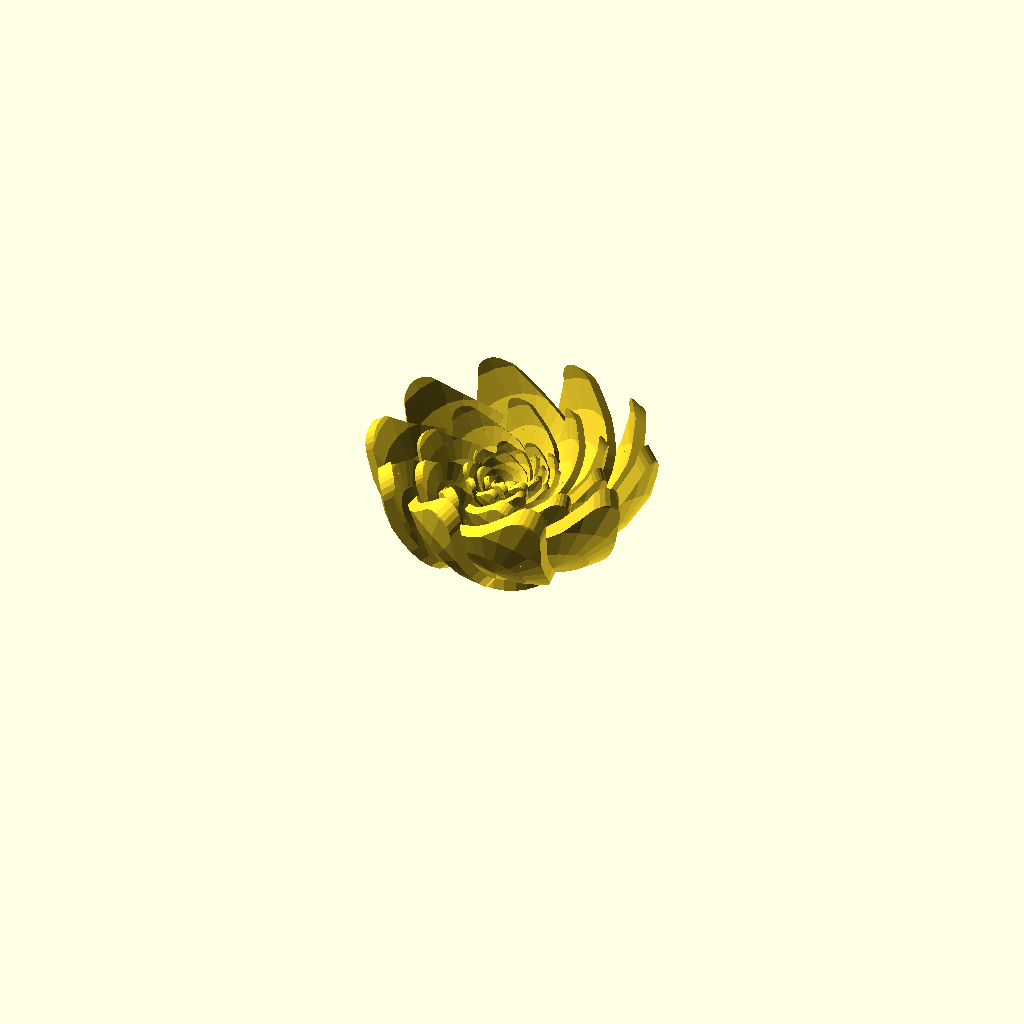
Cell 1: rendered with the file's own defaults.
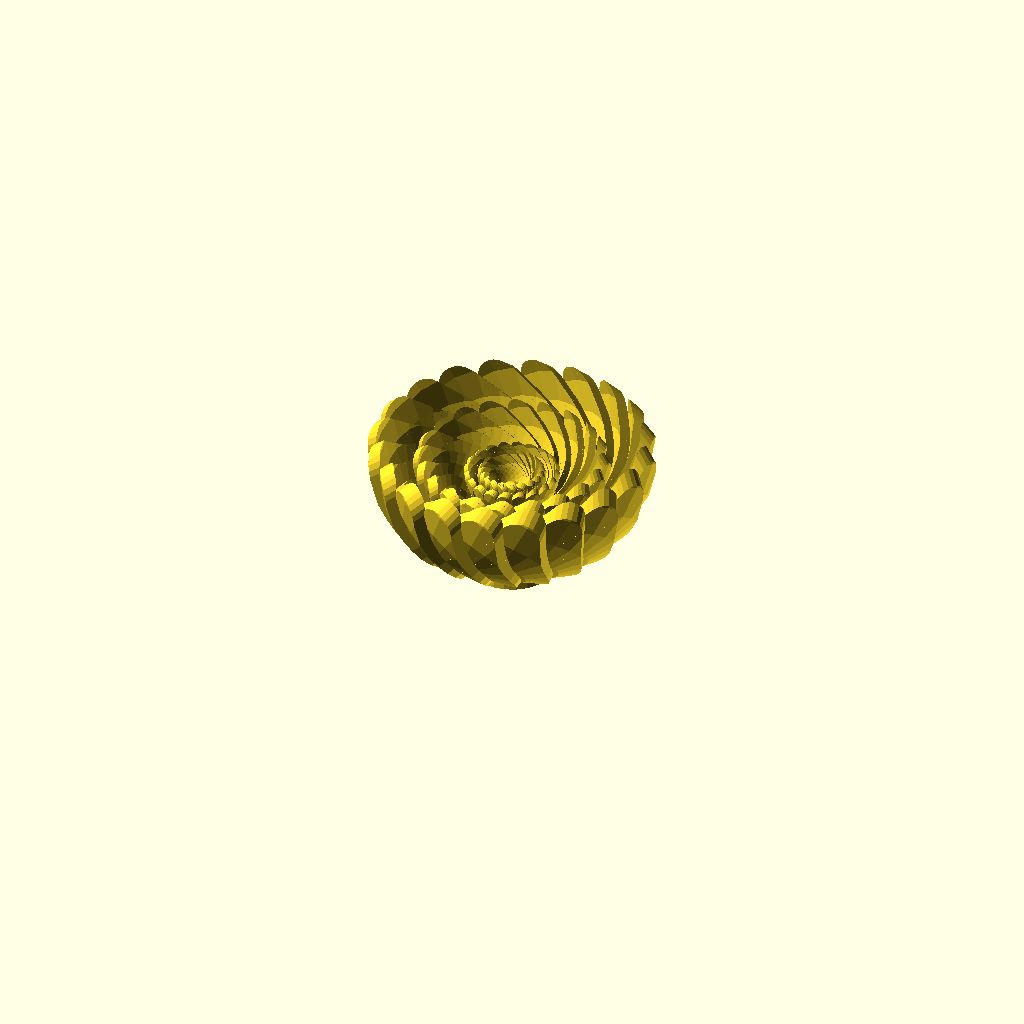
Cell 2: spirals = 20 (everything else at default).
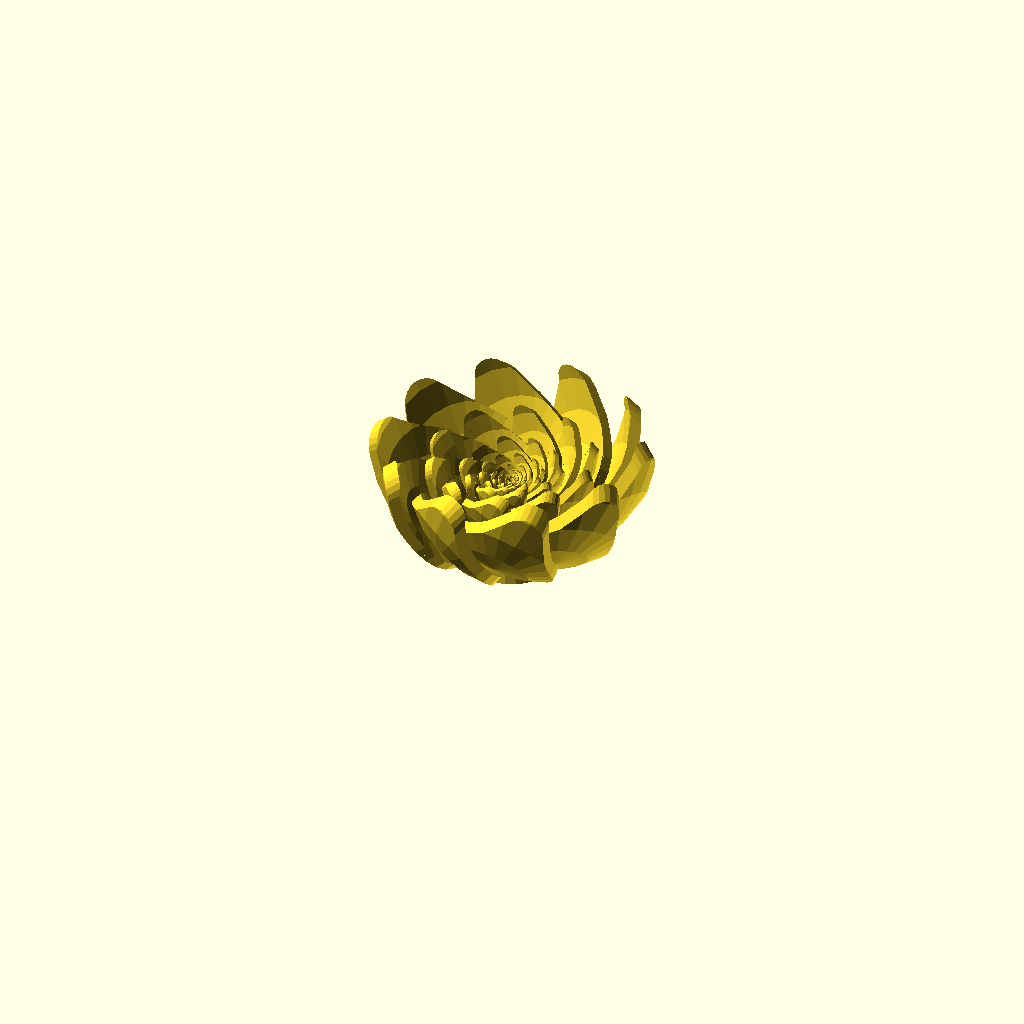
Cell 3: the same model with petals_per_spiral = 8.
All cells are drawn from the same view direction (rotation 55°, 0°, 25°, orthographic, colour scheme Cornfield), but the view is re-fitted for each cell, so position and scale can differ between cells as well as the parameter.
Source of the model, examples/lotus_like_flower.scad:
use <crystal_ball.scad>;
use <util/fibseq.scad>;

spirals = 10;
petals_per_spiral = 4; 

module petal(radius, thickness) {
	translate([-radius * 1.5, 0, radius * 2]) 
    rotate([90, 120, 90]) 
    intersection() {
        crystal_ball(
            radius = radius * 2, 
            theta = 360,
            phi = 90,
            thickness = thickness
        );

		linear_extrude(radius * 5) hull() {
			translate([radius * 1.25, 0, 0]) circle(radius / 3);
			translate([-1.1 * radius, 0, 0]) circle(radius / 3);
			circle(radius * 0.85);
		}   
	}
}

module petals(fibseq, i = 0) {
    if(i < len(fibseq) - 1) {
        f1 = fibseq[i];
        f2 = fibseq[i + 1];
        offset = f1 - f2;
        translate([0, 0, offset * 1.8]) 
        rotate([-5, 40, 10])
            petal(-offset, -offset / 6);   

        translate([0, offset, 0]) 
        rotate(90) 
            petals(fibseq, i + 1);         
    }
}

module lotus_like_flower(spirals, petals_per_spiral) {
    step_angle = 360 / spirals;

    fibseq = fibseq(1, petals_per_spiral + 1);
    
    for(i = [0:spirals - 1]) { 
        rotate(i * step_angle)
            petals(fibseq);
    }

	fib_diff = fibseq[petals_per_spiral - 1] - fibseq[petals_per_spiral - 2];

	translate([0, 0, -fib_diff]) 
    scale([1, 1, fib_diff]) 
        sphere(1);
	
    translate([0, 0, -fib_diff * 2.25]) 
    crystal_ball(
        radius = fib_diff, 
        theta = 360,
        phi = 90
    );    
}

lotus_like_flower(spirals, petals_per_spiral + 1, $fn = 24);
Customizer parameters (derived from the source; name, type, default, range or options):
spirals: number, default 10
petals_per_spiral: number, default 4
